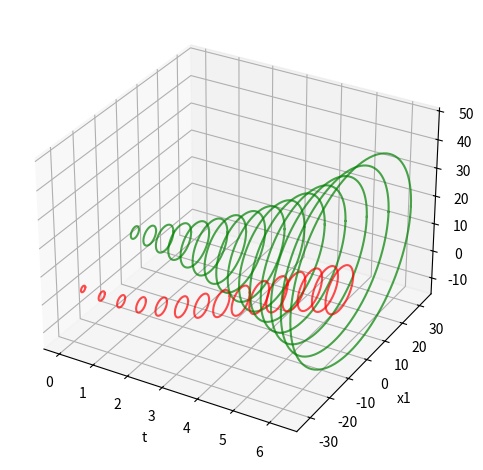

Here is the Python script that generated this plot:
import numpy as np
import matplotlib.pyplot as plt
from scipy.integrate import quad, quad_vec
from scipy.linalg import expm

class CircleShape:
    def __init__(self, center, radius):
        self.center = np.array(center)
        self.radius = radius

    def get_center(self):
        return self.center

    def support_function(self, direction):
        direction = np.array(direction)
        norm = direction / np.linalg.norm(direction)
        support_point = self.center + self.radius * norm
        support_value = np.dot(direction, support_point)
        return support_value, support_point

class SquareShape:
    def __init__(self, center, side_length):
        self.center = np.array(center)
        self.side_length = side_length

    def get_center(self):
        return self.center

    def support_function(self, direction):
        direction = np.array(direction)
        half_side = self.side_length / 2
        max_dot = float('-inf')
        support_point = None

        for x in [-1, 1]:
            for y in [-1, 1]:
                vertex = self.center + np.array([x, y]) * half_side
                dot_product = np.dot(direction, vertex)
                if dot_product > max_dot:
                    max_dot = dot_product
                    support_point = vertex

        return max_dot, support_point

class MinkowskiSum:
    def __init__(self, shape1, shape2):
        self.shape1 = shape1
        self.shape2 = shape2
        self.center = self.get_center()

    def get_center(self):
        return self.shape1.get_center() + self.shape2.get_center()

    def support_function(self, direction):
        value1, point1 = self.shape1.support_function(direction)
        value2, point2 = self.shape2.support_function(direction)
        return value1 + value2, point1 + point2


def generate_directions(n_dim, num_directions):
    angles = np.linspace(0, 2 * np.pi, num_directions)
    return np.array([[np.cos(a), np.sin(a)] for a in angles])

def deformation_function(shape, direction_set):
    deformation_values = []
    for phi in direction_set:
        phi = np.array(phi)
        lambda_max = float('inf')
        for psi in direction_set:
            psi = np.array(psi)
            dot = np.dot(psi, phi)
            if dot == 0:
                continue
            support_val, _ = shape.support_function(psi)
            support_val -= np.dot(psi, shape.get_center())
            lambda_curr = support_val / dot
            if 0 < lambda_curr < lambda_max:
                lambda_max = lambda_curr
        deformation_values.append(lambda_max)
    return deformation_values


class Deform:
    def __init__(self, center, support_function):
        self.center = np.array(center)
        self.support_function = support_function

    def get_center(self):
        return self.center


class Reachability3D:
    def __init__(self, A, x0_shape_A, F_radius_A, B, x0_shape_B, F_radius_B, time_span):
        self.A = np.array(A)
        self.X0_shape_A = x0_shape_A
        self.F_radius_A = F_radius_A
        self.B = np.array(B)
        self.X0_shape_B = x0_shape_B
        self.F_radius_B = F_radius_B
        self.t0, self.t1 = time_span

    def support_function_X0_A(self, psi):
        return self.X0_shape_A.support_function(psi)[0]

    def support_function_X0_B(self, psi):
        return self.X0_shape_B.support_function(psi)[0]

    def support_function_F_A(self, s, psi):
        F_center_A = np.array([0, 0])
        return np.dot(F_center_A, psi) + self.F_radius_A * np.linalg.norm(psi)

    def support_function_F_B(self, s, psi):
        F_center_B = np.array([3, 8])
        return np.dot(F_center_B, psi) + self.F_radius_B * np.linalg.norm(psi)

    def support_function_R_A(self, t, psi):
        exp1 = expm(self.A * (t - self.t0))
        psi1 = exp1.T @ psi
        part1 = self.support_function_X0_A(psi1)

        def integrand(s):
            exp2 = expm(self.A * (t - s))
            psi2 = exp2.T @ psi
            return self.support_function_F_A(s, psi2)

        part2, _ = quad(integrand, self.t0, t)
        return part1 + part2

    def support_function_R_B(self, t, psi):
        exp1 = expm(self.B * (t - self.t0))
        psi1 = exp1.T @ psi
        part1 = self.support_function_X0_B(psi1)

        def integrand(s):
            exp2 = expm(self.B * (t - s))
            psi2 = exp2.T @ psi
            return self.support_function_F_B(s, psi2)

        part2, _ = quad(integrand, self.t0, t)
        return part1 + part2

    def center_R_A(self, t):
        expA = expm(self.A * (t - self.t0))
        x0_center = self.X0_shape_A.get_center()
        term1 = expA @ x0_center
        F_center_A = np.array([0, 0])

        def integrand(s):
            return expm(self.A * (t - s)) @ np.array([0, 0])

        term2 = quad_vec(integrand, self.t0, t)[0]
        return term1 + term2

    def center_R_B(self, t):
        expB = expm(self.B * (t - self.t0))
        x0_center = self.X0_shape_B.get_center()
        term1 = expB @ x0_center
        F_center_B = np.array([3, 8])

        def integrand(s):
            return expm(self.B * (t - s)) @ F_center_B

        term2 = quad_vec(integrand, self.t0, t)[0]
        return term1 + term2

    def visualize(self):
        directions = generate_directions(2, 100)
        time_points = np.linspace(self.t0, self.t1, 15)

        fig = plt.figure()
        ax = fig.add_subplot(111, projection='3d')

        for t in time_points:
            support_vals_A = {
                tuple(psi): self.support_function_R_A(t, psi) for psi in directions
            }

            support_vals_B = {
                tuple(psi): self.support_function_R_B(t, psi) for psi in directions
            }

            shape_A = Deform(
                center=self.center_R_A(t),
                support_function=lambda psi: (support_vals_A[tuple(psi)], None)
            )

            shape_B = Deform(
                center=self.center_R_B(t),
                support_function=lambda psi: (support_vals_B[tuple(psi)], None)
            )

            deformations_A = deformation_function(shape_A, directions)
            boundary_A = np.array([deformation_A * psi + shape_A.get_center() for deformation_A, psi in zip(deformations_A, directions)])
            x_A, y_A = boundary_A[:, 0], boundary_A[:, 1]
            z_A = np.full_like(x_A, t)
            ax.plot(z_A, x_A, y_A, color="green", alpha = 0.7)

            deformations_B = deformation_function(shape_B, directions)
            boundary_B = np.array([deformation_B * psi + shape_B.get_center() for deformation_B, psi in zip(deformations_B, directions)])
            x_B, y_B = boundary_B[:, 0], boundary_B[:, 1]
            z_B = np.full_like(x_B, t)
            ax.plot(z_B, x_B, y_B, color="red", alpha = 0.7)

        ax.set_xlabel("t")
        ax.set_ylabel("x1")
        ax.set_zlabel("x2")
        plt.tight_layout()
        plt.show()


    def check_info(self, directions, t):
        support_A_vals = []
        support_B_vals = []

        for psi in directions:
            support_A = self.support_function_R_A(t, psi)
            support_B = self.support_function_R_B(t, psi)
            support_A_vals.append(support_A)
            support_B_vals.append(support_B)

        intersect = True
        A_contains_B = True
        B_contains_A = True

        for i, psi in enumerate(directions):
            diff_AB = support_A_vals[i] + self.support_function_R_B(t, -psi)
            if diff_AB < 0:
                intersect = False

            if support_B_vals[i] > support_A_vals[i]:
                A_contains_B = False
            if support_A_vals[i] > support_B_vals[i]:
                B_contains_A = False

        return intersect, A_contains_B, B_contains_A

    def results_info(self, directions):
        time_points = np.linspace(self.t0, self.t1, 15)
        intersect_happened = False
        A_contains_B_happened = False
        B_contains_A_happened = False

        for t in time_points:
            intersect, A_contains_B, B_contains_A = self.check_info(directions, t)

            if not intersect_happened and intersect:
                print(f"Перший дотик на момент часу: t = {t:.4f}")
                intersect_happened = True

            if not A_contains_B_happened and A_contains_B:
                print(f"Множина A повністю поглинає B у момент: t = {t:.4f}")
                A_contains_B_happened = True

            if not B_contains_A_happened and B_contains_A:
                print(f"Множина B повністю поглинає A у момент: t = {t:.4f}")
                B_contains_A_happened = True

def main():
    A = [[0.2, 0], [0, 0.2]]
    B = [[0, -0.5], [0.5, 0]]
    circle1 = CircleShape(center=[0, 5], radius=2.0)
    circle2 = CircleShape(center=[-25, 0], radius=1.0)
    square = SquareShape(center=[0, 0], side_length=2.0)
    mink_sum = MinkowskiSum(circle1, square)

    F_radius_A = 2.0
    F_radius_B = 1.0
    t_span = [0, 2 * np.pi]

    system = Reachability3D(A, circle1, F_radius_A, B, circle2, F_radius_B, t_span)
    system.visualize()

    directions = generate_directions(2, 100)
    system.results_info(directions)

if __name__ == "__main__":
    main()
